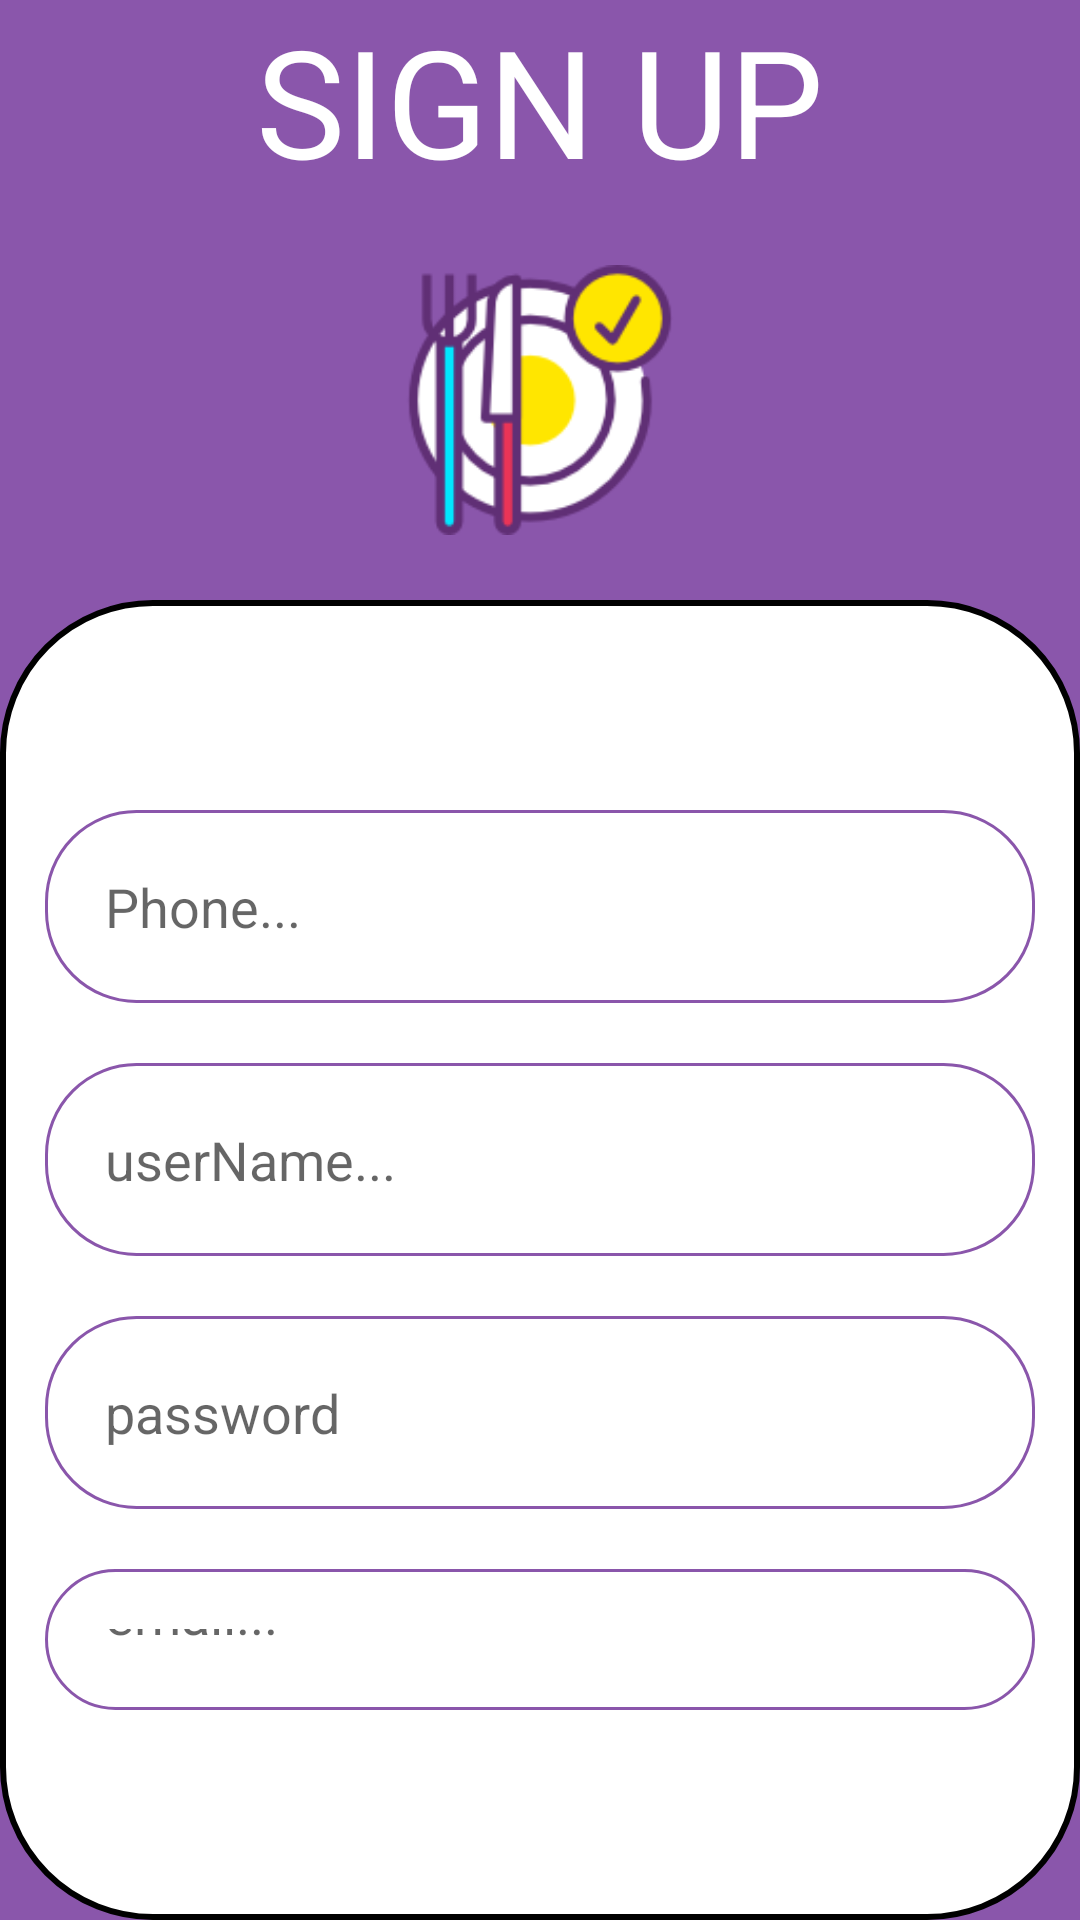

Here is an Android app screen rendered from its layout file. Give the layout XML and the strings, colors and styles it references.
<!-- AndroidManifest.xml: application theme Theme.ListFireBase -->
<!-- res/layout/activity_sign_up.xml -->
<?xml version="1.0" encoding="utf-8"?>
<RelativeLayout
    xmlns:android="http://schemas.android.com/apk/res/android"
    xmlns:app="http://schemas.android.com/apk/res-auto"
    xmlns:tools="http://schemas.android.com/tools"
    android:layout_width="match_parent"
    android:layout_height="match_parent"
    android:background="#ffffff">


    <RelativeLayout
        android:id="@+id/layout_acc"
        android:layout_width="match_parent"
        android:layout_height="200dp"
        android:background="#8a56ab"
        android:gravity="center">

        <TextView
            android:id="@+id/TextAccount"
            android:layout_width="match_parent"
            android:layout_height="wrap_content"
            android:gravity="center"
            android:text="SIGN UP"
            android:textColor="#ffffff"
            android:textSize="50dp" />

        <ImageView
            android:layout_width="wrap_content"
            android:layout_height="wrap_content"
            android:layout_below="@+id/TextAccount"
            android:layout_marginHorizontal="135dp"
            android:layout_marginVertical="10dp"
            android:layout_marginTop="10dp"
            android:src="@drawable/cutlery2" />


    </RelativeLayout>
    <LinearLayout

        android:layout_width="match_parent"
        android:layout_height="match_parent"
        android:layout_below="@+id/layout_acc"
        android:background="#8a56ab"
        android:orientation="vertical"
        >

        <LinearLayout

            android:layout_width="match_parent"
            android:layout_height="wrap_content"
            android:layout_below="@+id/layout_acc"

            android:background="@drawable/layer_signup"

            android:orientation="vertical">

            <EditText
                android:id="@+id/PhoneSignUp"
                android:layout_width="match_parent"
                android:layout_height="wrap_content"
                android:layout_marginHorizontal="15dp"
                android:layout_marginTop="70dp"
                android:background="@drawable/user_pass"
                android:hint="Phone..."
                android:padding="20dp"
                android:textColor="#000000" />

            <EditText
                android:id="@+id/usernameSignUp"
                android:layout_width="match_parent"
                android:layout_height="wrap_content"
                android:layout_marginHorizontal="15dp"
                android:layout_marginTop="20dp"
                android:background="@drawable/user_pass"
                android:hint="userName..."
                android:padding="20dp"
                android:textColor="#000000" />

            <EditText
                android:id="@+id/passWordSignUp"
                android:layout_width="match_parent"
                android:layout_height="wrap_content"
                android:layout_marginHorizontal="15dp"
                android:layout_marginTop="20dp"
                android:background="@drawable/user_pass"
                android:hint="password"
                android:padding="20dp"
                android:textColor="#000000" />

            <EditText
                android:id="@+id/birthSignUp"
                android:layout_width="match_parent"
                android:layout_height="wrap_content"
                android:layout_marginHorizontal="15dp"
                android:layout_marginTop="20dp"
                android:background="@drawable/user_pass"
                android:hint="email..."
                android:layout_marginBottom="70dp"
                android:padding="20dp"
                android:textColor="#000000" />




        </LinearLayout>

        <LinearLayout
            android:layout_width="match_parent"
            android:layout_height="match_parent"

            android:gravity="center">

            <com.google.android.material.button.MaterialButton
                android:id="@+id/btnclear"
                android:layout_width="150dp"
                android:layout_height="wrap_content"
                android:layout_marginRight="20dp"
                android:backgroundTint="@color/white"
                android:text="clear"
                android:textColor="#8a56ab"
                android:textSize="20dp"
                app:cornerRadius="40dp" />

            <com.google.android.material.button.MaterialButton
                android:id="@+id/btnRegister"
                android:layout_width="150dp"
                android:layout_height="wrap_content"
                android:layout_marginLeft="20dp"
                android:backgroundTint="@color/white"
                android:text="Register"
                android:textColor="#8a56ab"
                android:textSize="20dp"
                app:cornerRadius="40dp" />
        </LinearLayout>
    </LinearLayout>




</RelativeLayout>
<!-- resources referenced by this layout -->
<resources>
  <!-- drawable cutlery2: png bitmap (drawable, 9462 bytes) -->
  <!-- drawable layer_signup (drawable) -->
  <?xml version="1.0" encoding="utf-8"?>
  <shape xmlns:android="http://schemas.android.com/apk/res/android">
      <solid android:color="@color/white"></solid>
      <stroke android:width="2dp"
          android:color="#000000"/>
      <corners android:radius="50dp"
  
          />
      <padding android:bottom="0dp" android:left="0dp" android:top="0dp" android:right="0dp"/>
  </shape>
  <!-- drawable user_pass (drawable) -->
  <?xml version="1.0" encoding="utf-8"?>
  <shape xmlns:android="http://schemas.android.com/apk/res/android">
      <solid android:color="#ffffff"/>
      <stroke android:width="1dp"
          android:color="#8a56ab"/>
      <corners android:radius="30dp"
          />
      <padding android:bottom="0dp" android:left="0dp" android:top="0dp" android:right="0dp"/>
  </shape>
  <style name="Theme.ListFireBase" parent="Theme.MaterialComponents.DayNight.DarkActionBar">
          
          <item name="colorPrimary">@color/purple_500</item>
          <item name="colorPrimaryVariant">@color/purple_700</item>
          <item name="colorOnPrimary">@color/white</item>
          
          <item name="colorSecondary">@color/teal_200</item>
          <item name="colorSecondaryVariant">@color/teal_700</item>
          <item name="colorOnSecondary">@color/black</item>
          
          <item name="android:statusBarColor" tools:targetApi="l">?attr/colorPrimaryVariant</item>
          
      </style>
  <!-- not gathered from this repository: default colours our renderer supplied (Android Studio template values) -->
  <color name="purple_500">#FF6200EE</color>
  <color name="purple_700">#FF3700B3</color>
  <color name="teal_200">#FF03DAC5</color>
  <color name="teal_700">#FF018786</color>
  <color name="black">#FF000000</color>
  <color name="white">#FFFFFFFF</color>
</resources>
